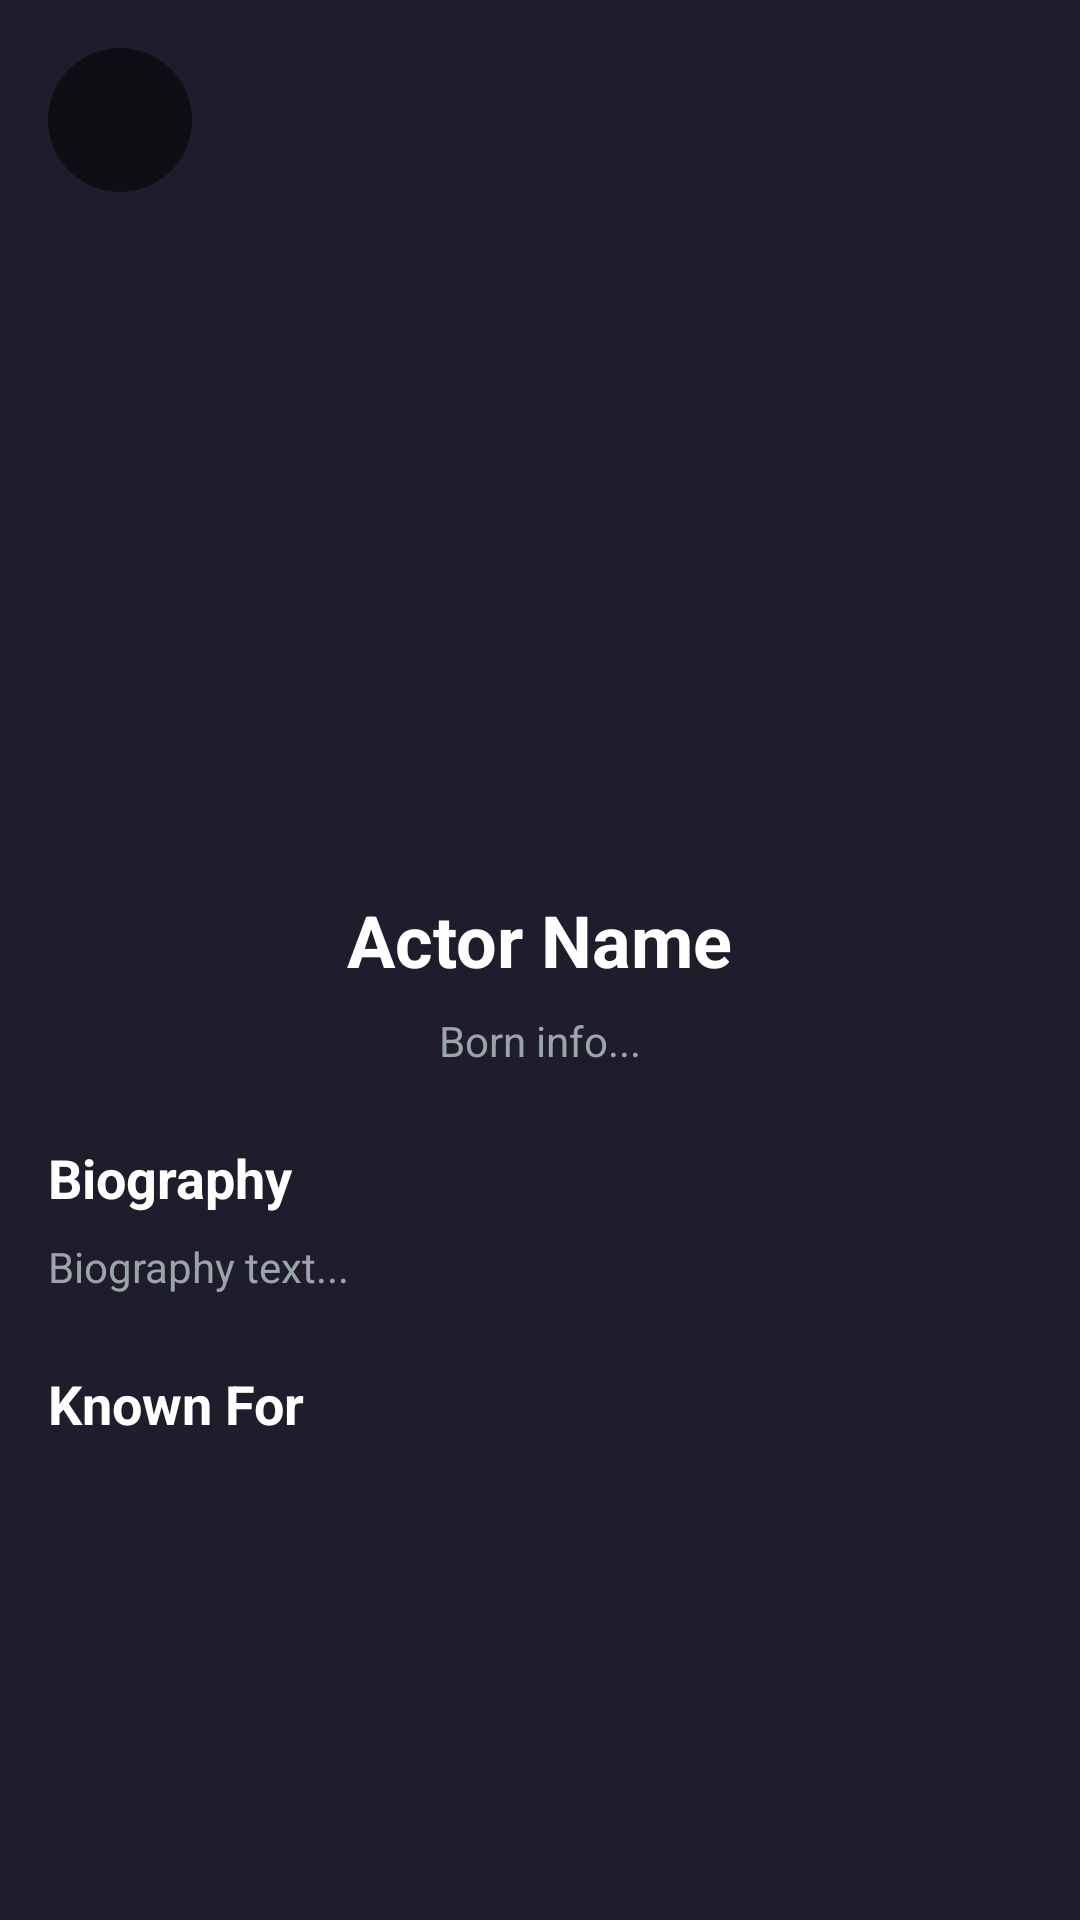

Write the Android layout XML for this screen, with the resource values it uses.
<!-- AndroidManifest.xml: application theme Theme.MovieNight -->
<!-- res/layout/fragment_actor_details.xml -->
<?xml version="1.0" encoding="utf-8"?>
<androidx.constraintlayout.widget.ConstraintLayout xmlns:android="http://schemas.android.com/apk/res/android"
    xmlns:app="http://schemas.android.com/apk/res-auto"
    xmlns:tools="http://schemas.android.com/tools"
    android:layout_width="match_parent"
    android:layout_height="match_parent"
    android:background="@color/background_dark">

    <androidx.core.widget.NestedScrollView
        android:layout_width="match_parent"
        android:layout_height="match_parent"
        android:fillViewport="true">

        <androidx.constraintlayout.widget.ConstraintLayout
            android:layout_width="match_parent"
            android:layout_height="wrap_content"
            android:padding="16dp"
            android:paddingBottom="80dp">

            <ImageView
                android:id="@+id/ivActorProfile"
                android:layout_width="150dp"
                android:layout_height="225dp"
                android:layout_marginTop="40dp"
                android:scaleType="centerCrop"
                android:src="@drawable/bg_gradient_shadow"
                app:layout_constraintEnd_toEndOf="parent"
                app:layout_constraintStart_toStartOf="parent"
                app:layout_constraintTop_toTopOf="parent" />

            <TextView
                android:id="@+id/tvActorName"
                android:layout_width="wrap_content"
                android:layout_height="wrap_content"
                android:layout_marginTop="16dp"
                android:text="Actor Name"
                android:textColor="@color/white"
                android:textSize="24sp"
                android:textStyle="bold"
                app:layout_constraintEnd_toEndOf="parent"
                app:layout_constraintStart_toStartOf="parent"
                app:layout_constraintTop_toBottomOf="@id/ivActorProfile" />

            <TextView
                android:id="@+id/tvBirthInfo"
                android:layout_width="wrap_content"
                android:layout_height="wrap_content"
                android:layout_marginTop="8dp"
                android:text="Born info..."
                android:textColor="@color/text_gray"
                android:textSize="14sp"
                android:gravity="center"
                app:layout_constraintEnd_toEndOf="parent"
                app:layout_constraintStart_toStartOf="parent"
                app:layout_constraintTop_toBottomOf="@id/tvActorName" />

            <TextView
                android:id="@+id/tvBioLabel"
                android:layout_width="wrap_content"
                android:layout_height="wrap_content"
                android:layout_marginTop="24dp"
                android:text="Biography"
                android:textColor="@color/white"
                android:textSize="18sp"
                android:textStyle="bold"
                app:layout_constraintStart_toStartOf="parent"
                app:layout_constraintTop_toBottomOf="@id/tvBirthInfo" />

            <TextView
                android:id="@+id/tvBiography"
                android:layout_width="0dp"
                android:layout_height="wrap_content"
                android:layout_marginTop="8dp"
                android:lineSpacingExtra="4dp"
                android:text="Biography text..."
                android:textColor="@color/text_gray"
                app:layout_constraintEnd_toEndOf="parent"
                app:layout_constraintStart_toStartOf="parent"
                app:layout_constraintTop_toBottomOf="@id/tvBioLabel" />

            <TextView
                android:id="@+id/tvKnownForLabel"
                android:layout_width="wrap_content"
                android:layout_height="wrap_content"
                android:layout_marginTop="24dp"
                android:text="Known For"
                android:textColor="@color/white"
                android:textSize="18sp"
                android:textStyle="bold"
                app:layout_constraintStart_toStartOf="parent"
                app:layout_constraintTop_toBottomOf="@id/tvBiography" />

            <androidx.recyclerview.widget.RecyclerView
                android:id="@+id/rvActorMovies"
                android:layout_width="match_parent"
                android:layout_height="wrap_content"
                android:layout_marginTop="12dp"
                android:orientation="horizontal"
                app:layoutManager="androidx.recyclerview.widget.LinearLayoutManager"
                app:layout_constraintTop_toBottomOf="@id/tvKnownForLabel"
                tools:listitem="@layout/item_movie"/>

        </androidx.constraintlayout.widget.ConstraintLayout>

    </androidx.core.widget.NestedScrollView>

    <ImageButton
        android:id="@+id/btnBack"
        android:layout_width="48dp"
        android:layout_height="48dp"
        android:layout_margin="16dp"
        android:background="@drawable/bg_back_button"
        android:padding="12dp"
        android:src="@drawable/ic_back"
        app:tint="@color/white"
        app:layout_constraintStart_toStartOf="parent"
        app:layout_constraintTop_toTopOf="parent" />

</androidx.constraintlayout.widget.ConstraintLayout>
<!-- res/layout/item_movie.xml (included above) -->
<?xml version="1.0" encoding="utf-8"?>
<androidx.cardview.widget.CardView
    xmlns:android="http://schemas.android.com/apk/res/android"
    xmlns:app="http://schemas.android.com/apk/res-auto"
    android:layout_width="160dp"
    android:layout_height="240dp"
    android:layout_margin="6dp"
    app:cardCornerRadius="16dp"
    app:cardElevation="4dp"
    app:cardBackgroundColor="@android:color/transparent"> <androidx.constraintlayout.widget.ConstraintLayout
    android:layout_width="match_parent"
    android:layout_height="match_parent">

    <ImageView
        android:id="@+id/ivMoviePoster"
        android:layout_width="0dp"
        android:layout_height="0dp"
        android:scaleType="centerCrop"
        android:src="@drawable/bg_gradient_shadow"
        app:layout_constraintTop_toTopOf="parent"
        app:layout_constraintBottom_toBottomOf="parent"
        app:layout_constraintStart_toStartOf="parent"
        app:layout_constraintEnd_toEndOf="parent" />

    <TextView
        android:id="@+id/tvRating"
        android:layout_width="wrap_content"
        android:layout_height="wrap_content"
        android:text="8.5"
        android:textSize="12sp"
        android:textStyle="bold"
        android:textColor="@android:color/white"
        android:background="@drawable/bg_rating"
        android:paddingHorizontal="6dp"
        android:paddingVertical="2dp"
        android:layout_margin="8dp"
        app:layout_constraintTop_toTopOf="parent"
        app:layout_constraintEnd_toEndOf="parent"/>

</androidx.constraintlayout.widget.ConstraintLayout>

</androidx.cardview.widget.CardView>
<!-- resources referenced by this layout -->
<resources>
  <color name="background_dark">#1F1D2B</color>
  <color name="text_gray">#9CA4AB</color>
  <color name="white">#FFFFFF</color>
  <!-- drawable bg_back_button (drawable) -->
  <?xml version="1.0" encoding="utf-8"?>
  <shape xmlns:android="http://schemas.android.com/apk/res/android"
      android:shape="oval">
      <solid android:color="#80000000"/> </shape>
  <!-- drawable bg_gradient_shadow (drawable) -->
  <?xml version="1.0" encoding="utf-8"?>
  <shape xmlns:android="http://schemas.android.com/apk/res/android">
      <gradient
          android:angle="90"
          android:endColor="#001F1D2B"
          android:startColor="#FF1F1D2B"
          android:type="linear" />
  </shape>
  <!-- drawable bg_rating (drawable) -->
  <shape xmlns:android="http://schemas.android.com/apk/res/android">
      <solid android:color="@color/primary_color"/>
      <corners android:radius="4dp"/>
  </shape>
  <style name="Theme.MovieNight" parent="Theme.MaterialComponents.DayNight.NoActionBar">
          <item name="colorPrimary">@color/primary_color</item>
          <item name="android:statusBarColor">@color/background_dark</item>
          <item name="android:windowBackground">@color/background_dark</item>
      </style>
  <color name="primary_color">#F4C443</color>
</resources>
